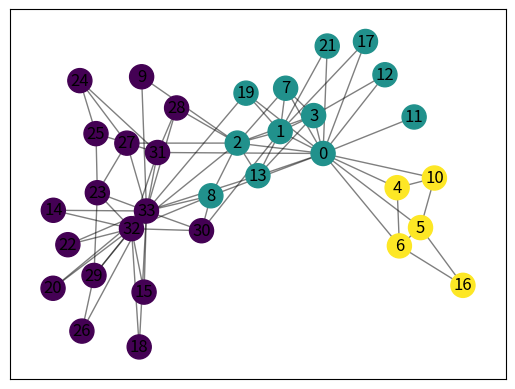

This figure's Python source:
# -*- coding: utf-8 -*-
"""
Este módulo implementa detección de comunidades con restricciones de tamaño.
"""

import array
import numbers
import warnings
import networkx as nx
import numpy as np
import matplotlib.pyplot as plt

__author__ = """Kevin Castillo (kev.gcastillo@outlook.com), Thomas Aynaud (thomas.aynaud@lip6.fr)"""
#    Copyright (C) 2024 by
#    Kevin Castillo <kev.gcastillo@outlook.com>
#    All rights reserved.
#    BSD license.

__PASS_MAX = -1
__MIN = 0.0000001

# Definir las restricciones de tamaño para las comunidades
MIN_SIZE = 4   # Tamaño mínimo permitido para una comunidad
MAX_SIZE = 10  # Tamaño máximo permitido para una comunidad

class Status(object):
    """
    Para manejar varios datos en una estructura.

    Podría ser reemplazado por named tuple, pero no queremos depender de python 2.6
    """
    node2com = {}
    total_weight = 0
    internals = {}
    degrees = {}
    gdegrees = {}
    sizes = {}

    def __init__(self):
        self.node2com = dict([])
        self.total_weight = 0
        self.degrees = dict([])
        self.gdegrees = dict([])
        self.internals = dict([])
        self.loops = dict([])
        self.sizes = dict([])  # Nuevo atributo para rastrear el tamaño de las comunidades

    def __str__(self):
        return ("node2com : " + str(self.node2com) + " degrees : "
                + str(self.degrees) + " internals : " + str(self.internals)
                + " total_weight : " + str(self.total_weight))

    def copy(self):
        """Realizar una copia profunda de status"""
        new_status = Status()
        new_status.node2com = self.node2com.copy()
        new_status.internals = self.internals.copy()
        new_status.degrees = self.degrees.copy()
        new_status.gdegrees = self.gdegrees.copy()
        new_status.total_weight = self.total_weight
        new_status.sizes = self.sizes.copy()  # Copiar el tamaño de las comunidades
        return new_status

    def init(self, graph, weight, part=None):
        """Inicializar el estado de un grafo con cada nodo en una comunidad"""
        count = 0
        self.node2com = dict([])
        self.total_weight = 0
        self.degrees = dict([])
        self.gdegrees = dict([])
        self.internals = dict([])
        self.total_weight = graph.size(weight=weight)
        if part is None:
            for node in graph.nodes():
                self.node2com[node] = count
                deg = float(graph.degree(node, weight=weight))
                if deg < 0:
                    error = "Bad node degree ({})".format(deg)
                    raise ValueError(error)
                self.degrees[count] = deg
                self.gdegrees[node] = deg
                edge_data = graph.get_edge_data(node, node, default={weight: 0})
                self.loops[node] = float(edge_data.get(weight, 0))
                self.internals[count] = self.loops[node]
                self.sizes[count] = 1  # Inicializar tamaño de la comunidad
                count += 1
        else:
            for node in graph.nodes():
                com = part[node]
                self.node2com[node] = com
                deg = float(graph.degree(node, weight=weight))
                self.degrees[com] = self.degrees.get(com, 0) + deg
                self.gdegrees[node] = deg
                inc = 0.
                for neighbor, datas in graph[node].items():
                    edge_weight = datas.get(weight, 1)
                    if edge_weight <= 0:
                        error = "Bad graph type ({})".format(type(graph))
                        raise ValueError(error)
                    if part[neighbor] == com:
                        if neighbor == node:
                            inc += float(edge_weight)
                        else:
                            inc += float(edge_weight) / 2.
                self.internals[com] = self.internals.get(com, 0) + inc
                self.sizes[com] = self.sizes.get(com, 0) + 1  # Actualizar tamaño

def check_random_state(seed):
    """Convierte seed en una instancia de np.random.RandomState."""
    if seed is None or seed is np.random:
        return np.random.mtrand._rand
    if isinstance(seed, (numbers.Integral, np.integer)):
        return np.random.RandomState(seed)
    if isinstance(seed, np.random.RandomState):
        return seed
    raise ValueError("%r cannot be used to seed a numpy.random.RandomState"
                     " instance" % seed)

def partition_at_level(dendrogram, level):
    """Devuelve la partición de los nodos en el nivel dado del dendrograma."""
    partition = dendrogram[0].copy()
    for index in range(1, level + 1):
        for node, community in partition.items():
            partition[node] = dendrogram[index][community]
    return partition

def modularity(partition, graph, weight='weight'):
    """Calcula la modularidad de una partición de un grafo."""
    if graph.is_directed():
        raise TypeError("Bad graph type, use only non directed graph")

    inc = dict([])
    deg = dict([])
    links = graph.size(weight=weight)
    if links == 0:
        raise ValueError("A graph without link has an undefined modularity")

    for node in graph:
        com = partition[node]
        deg[com] = deg.get(com, 0.) + graph.degree(node, weight=weight)
        for neighbor, datas in graph[node].items():
            edge_weight = datas.get(weight, 1)
            if partition[neighbor] == com:
                if neighbor == node:
                    inc[com] = inc.get(com, 0.) + float(edge_weight)
                else:
                    inc[com] = inc.get(com, 0.) + float(edge_weight) / 2.

    res = 0.
    for com in set(partition.values()):
        res += (inc.get(com, 0.) / links) - \
               (deg.get(com, 0.) / (2. * links)) ** 2
    return res

def best_partition(graph,
                   partition=None,
                   weight='weight',
                   resolution=1.,
                   randomize=None,
                   random_state=None):
    """Calcula la partición de los nodos del grafo que maximiza la modularidad."""
    dendo = generate_dendrogram(graph,
                                partition,
                                weight,
                                resolution,
                                randomize,
                                random_state)
    return partition_at_level(dendo, len(dendo) - 1)

def generate_dendrogram(graph,
                        part_init=None,
                        weight='weight',
                        resolution=1.,
                        randomize=None,
                        random_state=None):
    """Encuentra comunidades en el grafo y devuelve el dendrograma asociado."""
    if graph.is_directed():
        raise TypeError("Bad graph type, use only non directed graph")

    if randomize is not None:
        warnings.warn("The `randomize` parameter will be deprecated in future "
                      "versions. Use `random_state` instead.", DeprecationWarning)
        if randomize is False:
            random_state = 0

    if randomize and random_state is not None:
        raise ValueError("`randomize` and `random_state` cannot be used at the "
                         "same time")

    random_state = check_random_state(random_state)

    if graph.number_of_edges() == 0:
        part = dict([])
        for i, node in enumerate(graph.nodes()):
            part[node] = i
        return [part]

    current_graph = graph.copy()
    status = Status()
    status.init(current_graph, weight, part_init)
    status_list = list()
    __one_level(current_graph, status, weight, resolution, random_state)
    new_mod = __modularity(status, resolution)
    partition = __renumber(status.node2com)
    status_list.append(partition)
    mod = new_mod
    current_graph = induced_graph(partition, current_graph, weight)
    status.init(current_graph, weight)

    while True:
        __one_level(current_graph, status, weight, resolution, random_state)
        new_mod = __modularity(status, resolution)
        if new_mod - mod < __MIN:
            break
        partition = __renumber(status.node2com)
        status_list.append(partition)
        mod = new_mod
        current_graph = induced_graph(partition, current_graph, weight)
        status.init(current_graph, weight)
    return status_list[:]

def induced_graph(partition, graph, weight="weight"):
    """Produce el grafo donde los nodos son las comunidades."""
    ret = nx.Graph()
    ret.add_nodes_from(set(partition.values()))

    for node1, node2, datas in graph.edges(data=True):
        edge_weight = datas.get(weight, 1)
        com1 = partition[node1]
        com2 = partition[node2]
        if ret.has_edge(com1, com2):
            ret[com1][com2][weight] += edge_weight
        else:
            ret.add_edge(com1, com2, **{weight: edge_weight})

    return ret

def __renumber(dictionary):
    """Renumerar los valores del diccionario de 0 a n."""
    values = set(dictionary.values())
    target = set(range(len(values)))

    if values == target:
        ret = dictionary.copy()
    else:
        renumbering = dict(zip(target.intersection(values),
                               target.intersection(values)))
        renumbering.update(dict(zip(values.difference(target),
                                    target.difference(values))))
        ret = {k: renumbering[v] for k, v in dictionary.items()}

    return ret

def load_binary(data):
    """Carga un grafo binario como se usa en la implementación cpp de este algoritmo."""
    data = open(data, "rb")

    reader = array.array("I")
    reader.fromfile(data, 1)
    num_nodes = reader.pop()
    reader = array.array("I")
    reader.fromfile(data, num_nodes)
    cum_deg = reader.tolist()
    num_links = reader.pop()
    reader = array.array("I")
    reader.fromfile(data, num_links)
    links = reader.tolist()
    graph = nx.Graph()
    graph.add_nodes_from(range(num_nodes))
    prec_deg = 0

    for index in range(num_nodes):
        last_deg = cum_deg[index]
        neighbors = links[prec_deg:last_deg]
        graph.add_edges_from([(index, int(neigh)) for neigh in neighbors])
        prec_deg = last_deg

    return graph

def __one_level(graph, status, weight_key, resolution, random_state):
    """Computa un nivel de comunidades."""
    modified = True
    nb_pass_done = 0
    cur_mod = __modularity(status, resolution)
    new_mod = cur_mod

    while modified and nb_pass_done != __PASS_MAX:
        cur_mod = new_mod
        modified = False
        nb_pass_done += 1

        for node in __randomize(graph.nodes(), random_state):
            com_node = status.node2com[node]
            degc_totw = status.gdegrees.get(node, 0.) / (status.total_weight * 2.)
            neigh_communities = __neighcom(node, graph, status, weight_key)

            # Costo de remover el nodo de su comunidad actual
            remove_cost = - neigh_communities.get(com_node, 0) + \
                resolution * (status.degrees.get(com_node, 0.) - status.gdegrees.get(node, 0.)) * degc_totw

            __remove(node, com_node, neigh_communities.get(com_node, 0.), status)

            best_com = com_node
            best_increase = 0

            # Lista de comunidades vecinas válidas que respetan las restricciones de tamaño
            for com, dnc in neigh_communities.items():
                if com == com_node:
                    continue
                new_size = status.sizes.get(com, 0) + 1
                if new_size > MAX_SIZE:
                    continue
                # Verificar si la comunidad original después de remover el nodo sigue siendo válida
                size_com_node = status.sizes.get(com_node, 0)
                if size_com_node < MIN_SIZE and size_com_node > 0:
                    continue

                incr = remove_cost + dnc - \
                       resolution * status.degrees.get(com, 0.) * degc_totw
                if incr > best_increase:
                    best_increase = incr
                    best_com = com

            # Si no hay mejoras, insertar de vuelta en la comunidad original
            if best_com == com_node:
                __insert(node, com_node, neigh_communities.get(com_node, 0.), status)
            else:
                __insert(node, best_com, neigh_communities.get(best_com, 0.), status)
                modified = True

        new_mod = __modularity(status, resolution)
        if new_mod - cur_mod < __MIN:
            break

def __neighcom(node, graph, status, weight_key):
    """
    Computa las comunidades en el vecindario de un nodo.
    """
    weights = {}
    for neighbor, datas in graph[node].items():
        if neighbor != node:
            edge_weight = datas.get(weight_key, 1)
            neighborcom = status.node2com[neighbor]
            weights[neighborcom] = weights.get(neighborcom, 0) + edge_weight

    return weights

def __remove(node, com, weight, status):
    """Remueve un nodo de una comunidad y modifica el estado."""
    status.degrees[com] = (status.degrees.get(com, 0.) -
                           status.gdegrees.get(node, 0.))
    status.internals[com] = float(status.internals.get(com, 0.) -
                                  weight - status.loops.get(node, 0.))
    status.sizes[com] -= 1  # Actualizar tamaño de la comunidad
    status.node2com[node] = -1

def __insert(node, com, weight, status):
    """Inserta un nodo en una comunidad y modifica el estado."""
    status.node2com[node] = com
    status.degrees[com] = (status.degrees.get(com, 0.) +
                           status.gdegrees.get(node, 0.))
    status.internals[com] = float(status.internals.get(com, 0.) +
                                  weight + status.loops.get(node, 0.))
    status.sizes[com] = status.sizes.get(com, 0) + 1  # Actualizar tamaño de la comunidad

def __modularity(status, resolution):
    """
    Computa rápidamente la modularidad de la partición del grafo usando
    el estado precomputado.
    """
    links = float(status.total_weight)
    result = 0.
    for community in set(status.node2com.values()):
        if community == -1:
            continue
        in_degree = status.internals.get(community, 0.)
        degree = status.degrees.get(community, 0.)
        if links > 0:
            result += in_degree * resolution / links - ((degree / (2. * links)) ** 2)
    return result

def __randomize(items, random_state):
    """Devuelve una lista con una permutación aleatoria de items."""
    randomized_items = list(items)
    random_state.shuffle(randomized_items)
    return randomized_items

# Crear el grafo del club de karate de Zachary
G = nx.karate_club_graph()

# Aplicar el algoritmo de Louvain con restricciones de tamaño
partition = best_partition(G)

# Dibujar el grafo con las comunidades detectadas
pos = nx.spring_layout(G)
cmap = plt.get_cmap('viridis')
nx.draw_networkx_nodes(G, pos, partition.keys(), node_size=300, cmap=cmap, node_color=list(partition.values()))
nx.draw_networkx_edges(G, pos, alpha=0.5)
nx.draw_networkx_labels(G, pos)
plt.show()
